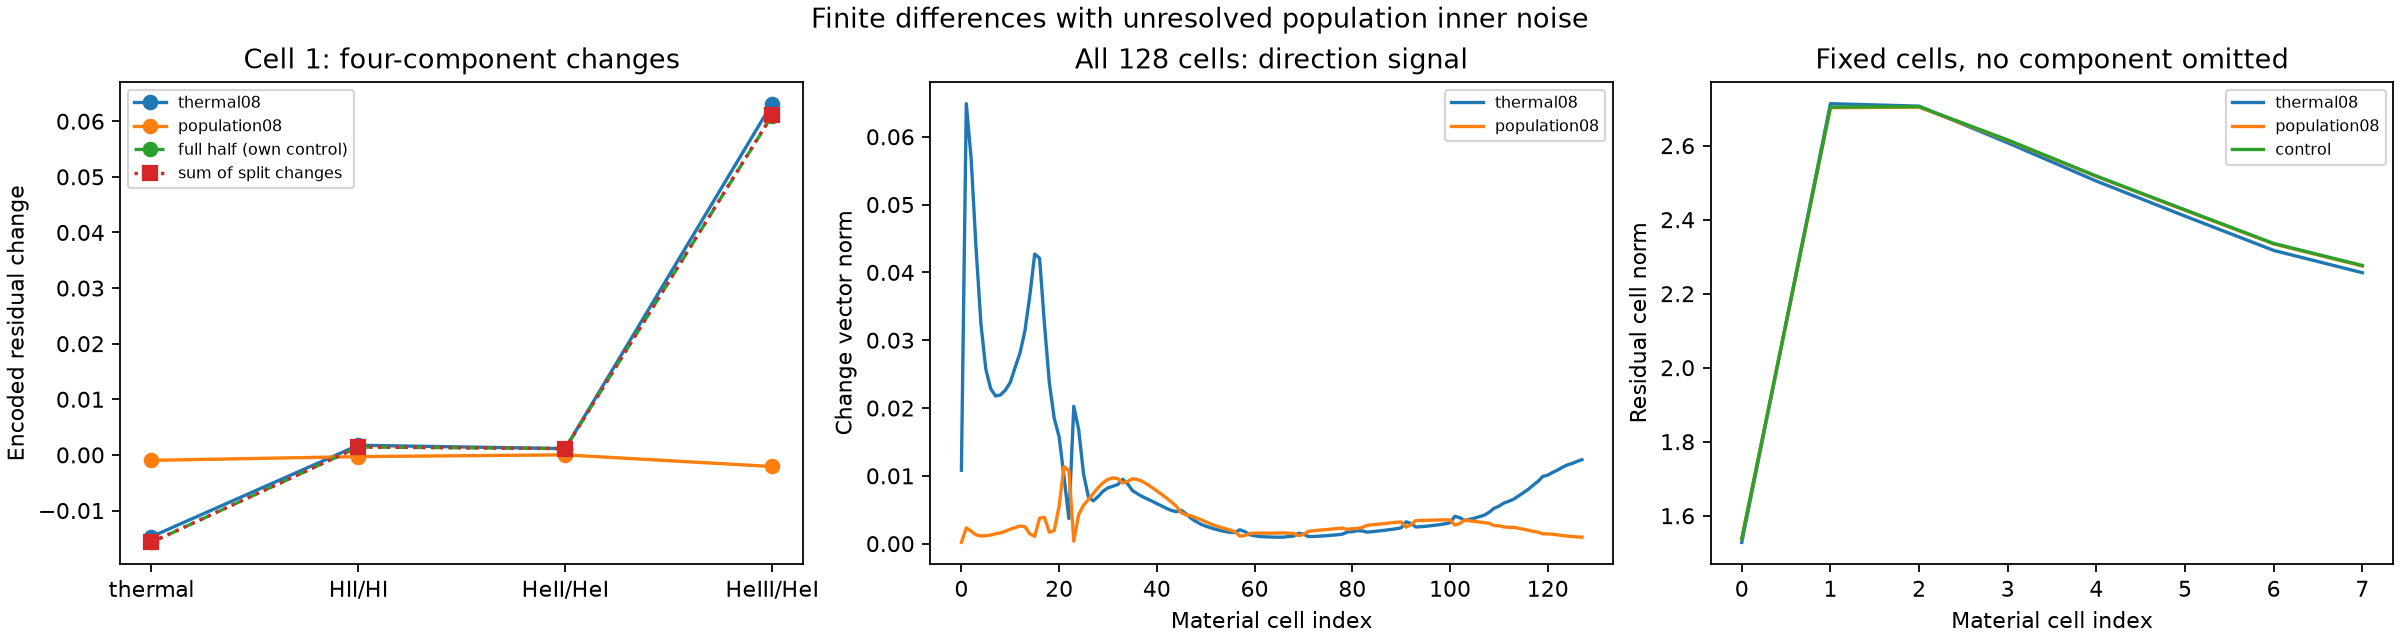

Source data for this figure (header and first rows):
cell, case, thermal, HII/HI, HeII/HeI, HeIII/HeI, norm, trial_T_K, response_T_K
1, control, 2.491, 0.4923, 0.03423, 0.9292, 2.704, 32808, 396173
1, thermal04, 2.477, 0.4944, 0.03536, 0.9923, 2.714, 33128, 394551
1, thermal08, 2.476, 0.494, 0.03536, 0.9923, 2.713, 33128, 394206
1, population04, 2.49, 0.4918, 0.03424, 0.9271, 2.702, 32808, 395539
1, population08, 2.49, 0.4919, 0.03424, 0.9271, 2.703, 32808, 395785
2, control, 2.549, 0.4431, 0.04171, 0.7904, 2.705, 35215, 450468
2, thermal04, 2.534, 0.4452, 0.04307, 0.8446, 2.708, 35567, 448130
2, thermal08, 2.533, 0.4447, 0.04307, 0.8446, 2.707, 35567, 447632
2, population04, 2.547, 0.4427, 0.04171, 0.7888, 2.703, 35215, 449713
2, population08, 2.548, 0.4428, 0.04171, 0.7888, 2.704, 35215, 450038
